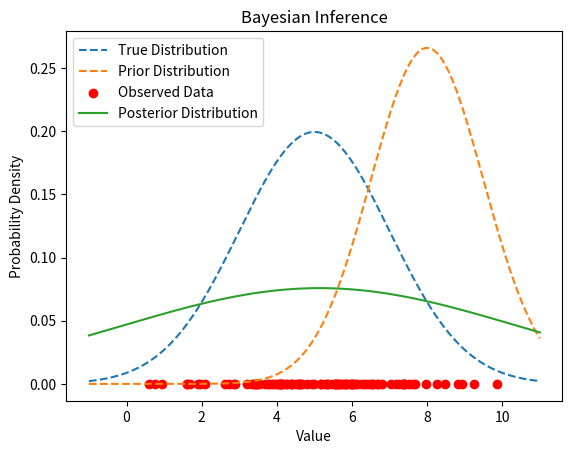

Recreate this plot in Python.
import numpy as np
import matplotlib.pyplot as plt
from scipy.stats import norm

class BayesianInference:
    def __init__(self, prior_mean, prior_std):
        """
        Initialize Bayesian Inference with a prior distribution.

        Parameters:
        - prior_mean (float): Mean of the prior distribution.
        - prior_std (float): Standard deviation of the prior distribution.
        """
        self.prior_mean = prior_mean
        self.prior_std = prior_std

    def generate_data(self, true_mean, true_std, sample_size):
        """
        Generate synthetic data based on a true distribution.

        Parameters:
        - true_mean (float): True mean of the distribution generating the data.
        - true_std (float): True standard deviation of the distribution generating the data.
        - sample_size (int): Number of data points to generate.

        Returns:
        - data (numpy.ndarray): Array of synthetic data points.
        """
        return np.random.normal(true_mean, true_std, sample_size)

    def update_posterior(self, prior_mean, prior_std, data):
        """
        Update the posterior distribution based on observed data.

        Parameters:
        - prior_mean (float): Mean of the prior distribution.
        - prior_std (float): Standard deviation of the prior distribution.
        - data (numpy.ndarray): Observed data points.

        Returns:
        - posterior_mean (float): Mean of the posterior distribution.
        - posterior_std (float): Standard deviation of the posterior distribution.
        """
        # Bayes' Theorem: posterior ∝ likelihood * prior
        likelihood_mean = np.mean(data)
        likelihood_std = np.std(data)
        
        # Calculate posterior parameters
        posterior_precision = 1 / (1 / prior_std**2 + len(data) / likelihood_std**2)
        posterior_mean = posterior_precision * (prior_mean / prior_std**2 + np.sum(data) / likelihood_std**2)
        posterior_std = np.sqrt(1 / posterior_precision)

        return posterior_mean, posterior_std

    def plot_distribution(self, true_mean, true_std, prior_mean, prior_std, posterior_mean, posterior_std, data):
        """
        Plot the true distribution, prior distribution, and posterior distribution.

        Parameters:
        - true_mean (float): True mean of the distribution generating the data.
        - true_std (float): True standard deviation of the distribution generating the data.
        - prior_mean (float): Mean of the prior distribution.
        - prior_std (float): Standard deviation of the prior distribution.
        - posterior_mean (float): Mean of the posterior distribution.
        - posterior_std (float): Standard deviation of the posterior distribution.
        - data (numpy.ndarray): Observed data points.
        """
        x = np.linspace(true_mean - 3 * true_std, true_mean + 3 * true_std, 1000)
        plt.plot(x, norm.pdf(x, true_mean, true_std), label='True Distribution', linestyle='--')

        plt.plot(x, norm.pdf(x, prior_mean, prior_std), label='Prior Distribution', linestyle='--')
        plt.scatter(data, np.zeros_like(data), color='red', label='Observed Data')

        plt.plot(x, norm.pdf(x, posterior_mean, posterior_std), label='Posterior Distribution')

        plt.title('Bayesian Inference')
        plt.xlabel('Value')
        plt.ylabel('Probability Density')
        plt.legend()
        plt.show()

if __name__ == "__main__":
    # Parameters for the true distribution
    true_mean = 5.0
    true_std = 2.0

    # Parameters for the prior distribution
    prior_mean = 8.0
    prior_std = 1.5

    # Number of data points
    sample_size = 100

    # Create an instance of BayesianInference
    bayesian_inference = BayesianInference(prior_mean, prior_std)

    # Generate synthetic data
    data = bayesian_inference.generate_data(true_mean, true_std, sample_size)

    # Update posterior distribution based on observed data
    posterior_mean, posterior_std = bayesian_inference.update_posterior(prior_mean, prior_std, data)

    # Plot the true, prior, and posterior distributions
    bayesian_inference.plot_distribution(true_mean, true_std, prior_mean, prior_std, posterior_mean, posterior_std, data)

    # Print results
    print("True Mean:", true_mean)
    print("Prior Mean:", prior_mean, "Prior Standard Deviation:", prior_std)
    print("Posterior Mean:", posterior_mean, "Posterior Standard Deviation:", posterior_std)
